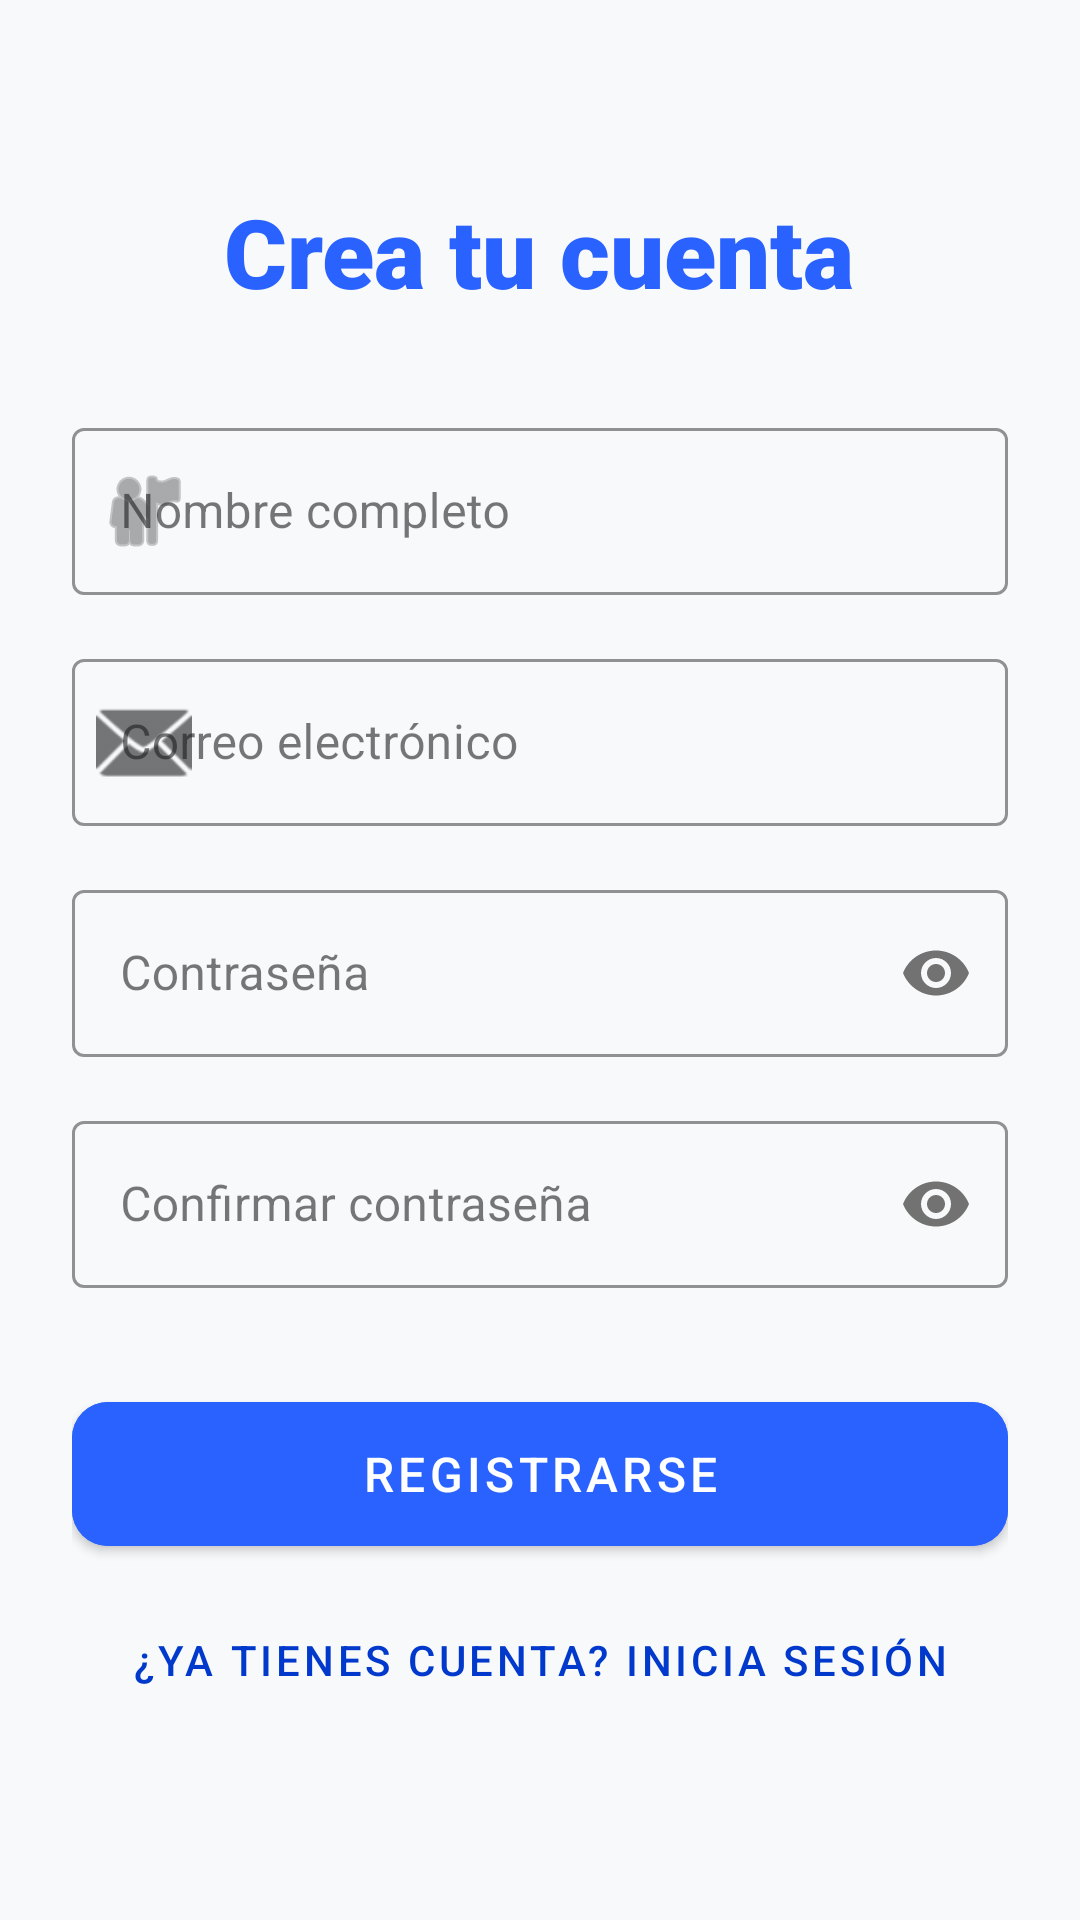

Write the Android layout XML for this screen, with the resource values it uses.
<!-- AndroidManifest.xml: application theme Theme.FitGit -->
<!-- res/layout/activity_registro.xml -->
<?xml version="1.0" encoding="utf-8"?>
<ScrollView
    xmlns:android="http://schemas.android.com/apk/res/android"
    xmlns:app="http://schemas.android.com/apk/res-auto"
    android:layout_width="match_parent"
    android:layout_height="match_parent"
    android:background="@color/background_light"
    android:fillViewport="true">

    <LinearLayout
        android:layout_width="match_parent"
        android:layout_height="wrap_content"
        android:orientation="vertical"
        android:padding="24dp"
        android:gravity="center">

        <TextView
            android:layout_width="wrap_content"
            android:layout_height="wrap_content"
            android:text="@string/registro_titulo"
            android:textSize="32sp"
            android:fontFamily="sans-serif-black"
            android:textColor="@color/primary"
            android:layout_marginBottom="32dp"/>

        
        <com.google.android.material.textfield.TextInputLayout
            android:id="@+id/til_nombre"
            style="@style/Widget.MaterialComponents.TextInputLayout.OutlinedBox"
            android:layout_width="match_parent"
            android:layout_height="wrap_content"
            android:hint="@string/registro_hint_nombre"
            app:startIconDrawable="@android:drawable/ic_menu_myplaces"
            app:boxStrokeColor="@color/primary"
            app:hintTextColor="@color/primary">
            <com.google.android.material.textfield.TextInputEditText
                android:id="@+id/et_nombre"
                android:layout_width="match_parent"
                android:layout_height="wrap_content"
                android:textColor="@color/black"
                android:inputType="textPersonName" />
        </com.google.android.material.textfield.TextInputLayout>

        
        <com.google.android.material.textfield.TextInputLayout
            android:id="@+id/til_email"
            style="@style/Widget.MaterialComponents.TextInputLayout.OutlinedBox"
            android:layout_width="match_parent"
            android:layout_height="wrap_content"
            android:layout_marginTop="16dp"
            android:hint="@string/registro_hint_correo"
            app:startIconDrawable="@android:drawable/ic_dialog_email"
            app:boxStrokeColor="@color/primary"
            app:hintTextColor="@color/primary">
            <com.google.android.material.textfield.TextInputEditText
                android:id="@+id/et_email"
                android:layout_width="match_parent"
                android:layout_height="wrap_content"
                android:textColor="@color/black"
                android:inputType="textEmailAddress" />
        </com.google.android.material.textfield.TextInputLayout>

        
        <com.google.android.material.textfield.TextInputLayout
            android:id="@+id/til_password"
            style="@style/Widget.MaterialComponents.TextInputLayout.OutlinedBox"
            android:layout_width="match_parent"
            android:layout_height="wrap_content"
            android:layout_marginTop="16dp"
            android:hint="@string/registro_hint_contrasena"
            app:passwordToggleEnabled="true"
            app:boxStrokeColor="@color/primary"
            app:hintTextColor="@color/primary">
            <com.google.android.material.textfield.TextInputEditText
                android:id="@+id/et_password"
                android:layout_width="match_parent"
                android:layout_height="wrap_content"
                android:textColor="@color/black"
                android:inputType="textPassword" />
        </com.google.android.material.textfield.TextInputLayout>

        
        <com.google.android.material.textfield.TextInputLayout
            android:id="@+id/til_confirm_password"
            style="@style/Widget.MaterialComponents.TextInputLayout.OutlinedBox"
            android:layout_width="match_parent"
            android:layout_height="wrap_content"
            android:layout_marginTop="16dp"
            android:hint="@string/registro_hint_confirmar"
            app:passwordToggleEnabled="true"
            app:boxStrokeColor="@color/primary"
            app:hintTextColor="@color/primary">
            <com.google.android.material.textfield.TextInputEditText
                android:id="@+id/et_confirm_password"
                android:layout_width="match_parent"
                android:layout_height="wrap_content"
                android:textColor="@color/black"
                android:inputType="textPassword" />
        </com.google.android.material.textfield.TextInputLayout>

        <com.google.android.material.button.MaterialButton
            android:id="@+id/btn_registrar_final"
            android:layout_width="match_parent"
            android:layout_height="60dp"
            android:layout_marginTop="32dp"
            android:text="@string/registro_boton"
            android:textSize="16sp"
            android:backgroundTint="@color/primary"
            app:cornerRadius="12dp" />

        <com.google.android.material.button.MaterialButton
            android:id="@+id/btn_volver_login"
            style="@style/Widget.MaterialComponents.Button.TextButton"
            android:layout_width="match_parent"
            android:layout_height="wrap_content"
            android:layout_marginTop="8dp"
            android:text="@string/registro_ya_cuenta"
            android:textColor="@color/primary_dark" />

    </LinearLayout>
</ScrollView>
<!-- resources referenced by this layout -->
<resources>
  <color name="background_light">#F8F9FA</color>
  <color name="black">#1A1C1E</color>
  <color name="primary">#2962FF</color>
  <color name="primary_dark">#0039CB</color>
  <string name="registro_boton">Registrarse</string>
  <string name="registro_hint_confirmar">Confirmar contraseña</string>
  <string name="registro_hint_contrasena">Contraseña</string>
  <string name="registro_hint_correo">Correo electrónico</string>
  <string name="registro_hint_nombre">Nombre completo</string>
  <string name="registro_titulo">Crea tu cuenta</string>
  <string name="registro_ya_cuenta">¿Ya tienes cuenta? Inicia sesión</string>
  <style name="Theme.FitGit" parent="Theme.MaterialComponents.DayNight.NoActionBar">
          
          <item name="colorPrimary">@color/primary</item>
          <item name="colorPrimaryVariant">@color/primary_dark</item>
          <item name="colorOnPrimary">@color/white</item>
  
          
          <item name="colorSecondary">@color/accent</item>
          <item name="colorOnSecondary">@color/black</item>
  
          
          <item name="android:windowBackground">@color/background_light</item>
          <item name="colorSurface">@color/white</item>
          <item name="colorOnSurface">@color/black</item>
  
          
          <item name="colorError">@color/error</item>
          <item name="android:statusBarColor">?attr/colorPrimaryVariant</item>
      </style>
  <color name="white">#FFFFFF</color>
  <color name="accent">#00E5FF</color>
  <color name="error">#B00020</color>
</resources>
